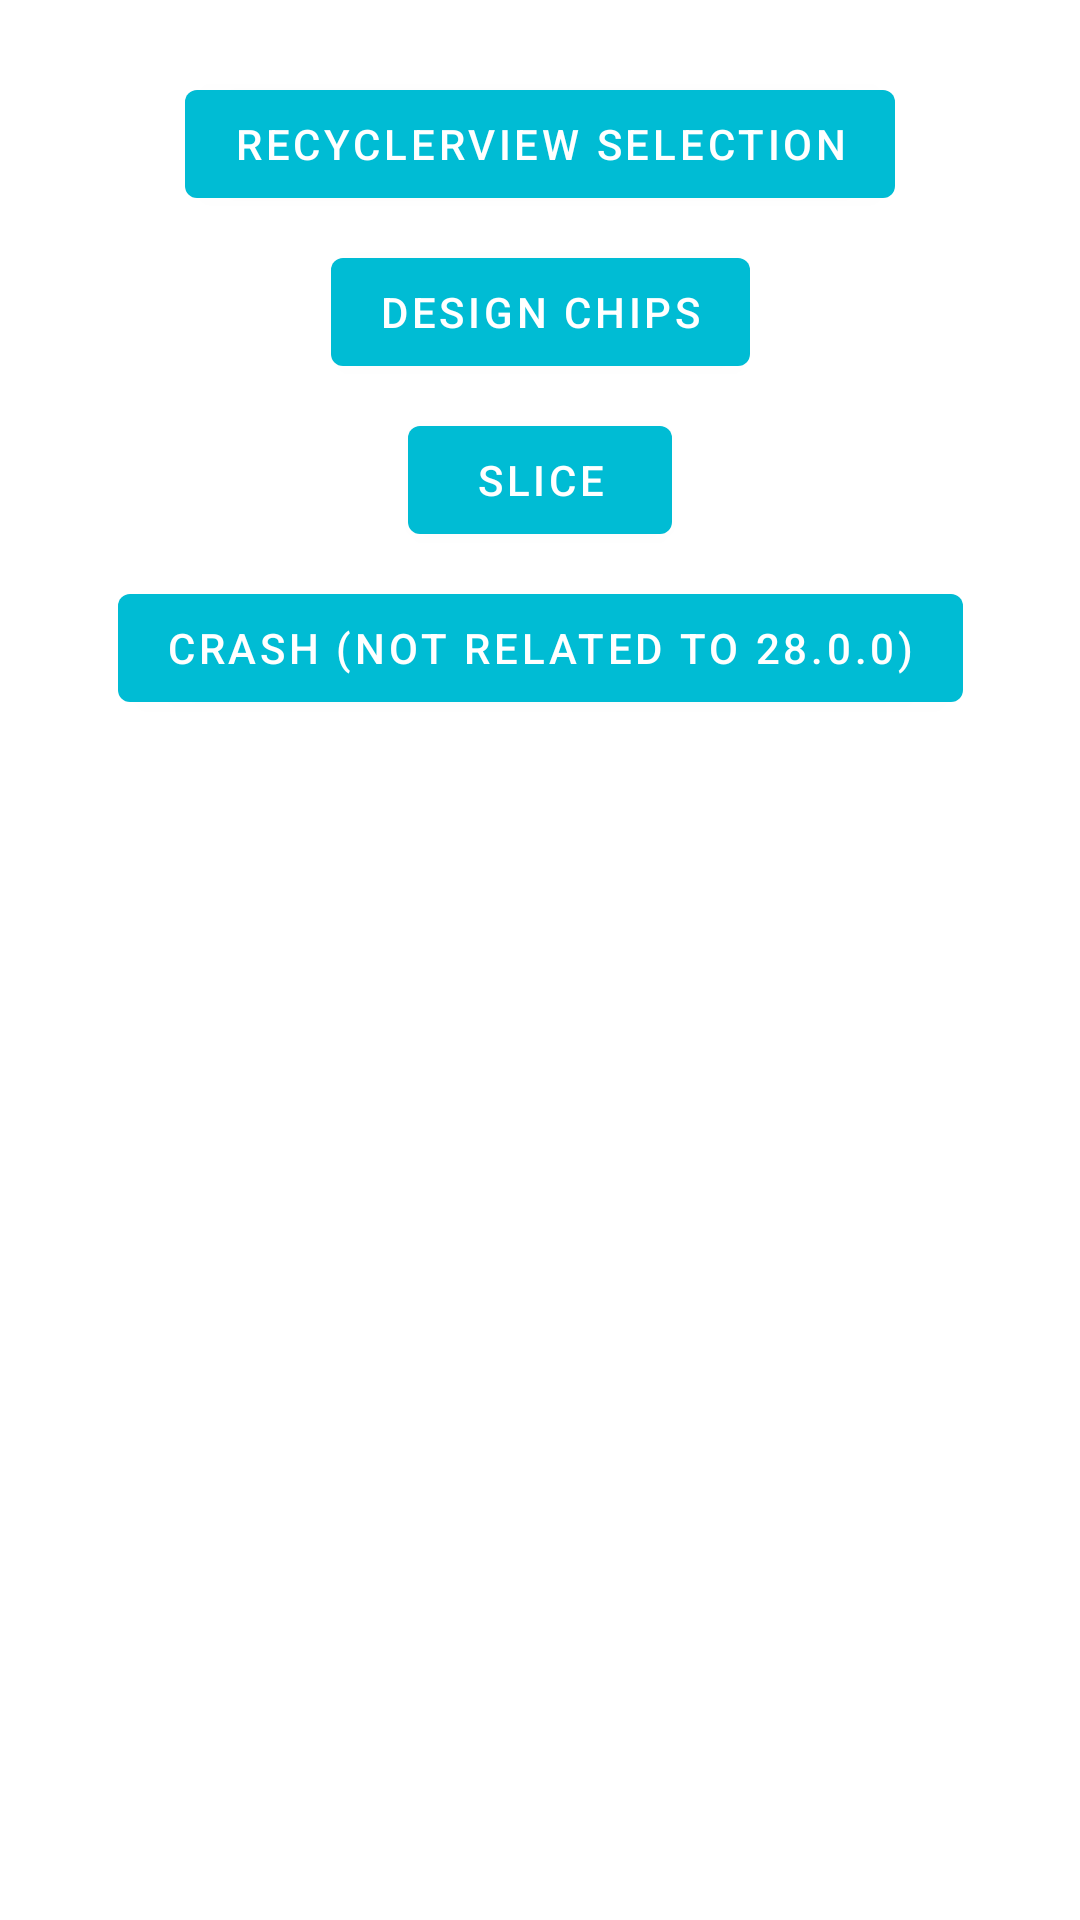

Produce the Android XML layout that renders to this screen, including the resource entries it uses.
<!-- AndroidManifest.xml: application theme DroidXTheme -->
<!-- res/layout/home_act.xml -->
<?xml version="1.0" encoding="utf-8"?>
<androidx.constraintlayout.widget.ConstraintLayout xmlns:android="http://schemas.android.com/apk/res/android"
    xmlns:app="http://schemas.android.com/apk/res-auto"
    xmlns:tools="http://schemas.android.com/tools"
    android:layout_width="match_parent"
    android:layout_height="match_parent"
    tools:context="com.example.androidx.HomeActivity">

    <com.google.android.material.button.MaterialButton
        android:id="@+id/home_button_recycler_view_selection"
        android:layout_width="wrap_content"
        android:layout_height="wrap_content"
        android:layout_marginEnd="8dp"
        android:layout_marginLeft="8dp"
        android:layout_marginRight="8dp"
        android:layout_marginStart="8dp"
        android:layout_marginTop="24dp"
        android:text="RecyclerView Selection"
        app:layout_constraintEnd_toEndOf="parent"
        app:layout_constraintStart_toStartOf="parent"
        app:layout_constraintTop_toTopOf="parent" />

    <com.google.android.material.button.MaterialButton
        android:id="@+id/home_button_design_chips"
        android:layout_width="wrap_content"
        android:layout_height="wrap_content"
        android:layout_marginEnd="8dp"
        android:layout_marginLeft="8dp"
        android:layout_marginRight="8dp"
        android:layout_marginStart="8dp"
        android:layout_marginTop="8dp"
        android:text="Design Chips"
        app:layout_constraintEnd_toEndOf="parent"
        app:layout_constraintStart_toStartOf="parent"
        app:layout_constraintTop_toBottomOf="@id/home_button_recycler_view_selection" />

    <com.google.android.material.button.MaterialButton
        android:id="@+id/home_button_silce"
        android:layout_width="wrap_content"
        android:layout_height="wrap_content"
        android:layout_marginEnd="8dp"
        android:layout_marginLeft="8dp"
        android:layout_marginRight="8dp"
        android:layout_marginStart="8dp"
        android:layout_marginTop="8dp"
        android:text="Slice"
        app:layout_constraintEnd_toEndOf="parent"
        app:layout_constraintStart_toStartOf="parent"
        app:layout_constraintTop_toBottomOf="@id/home_button_design_chips" />

    <com.google.android.material.button.MaterialButton
        android:id="@+id/home_button_crash"
        android:layout_width="wrap_content"
        android:layout_height="wrap_content"
        android:layout_marginEnd="8dp"
        android:layout_marginLeft="8dp"
        android:layout_marginRight="8dp"
        android:layout_marginStart="8dp"
        android:layout_marginTop="8dp"
        android:text="Crash (Not related to 28.0.0)"
        app:layout_constraintEnd_toEndOf="parent"
        app:layout_constraintStart_toStartOf="parent"
        app:layout_constraintTop_toBottomOf="@id/home_button_silce" />


</androidx.constraintlayout.widget.ConstraintLayout>
<!-- resources referenced by this layout -->
<resources>
  <style name="DroidXTheme" parent="Theme.MaterialComponents.Light.NoActionBar">
          <item name="colorPrimary">@color/primaryColor</item>
          <item name="colorPrimaryDark">@color/primaryDarkColor</item>
          
          <item name="colorSecondary">@color/secondaryColor</item>
          
          
          
          
      </style>
  <color name="primaryColor">#00bcd4</color>
  <color name="primaryDarkColor">#008ba3</color>
  <color name="secondaryColor">#546e7a</color>
</resources>
